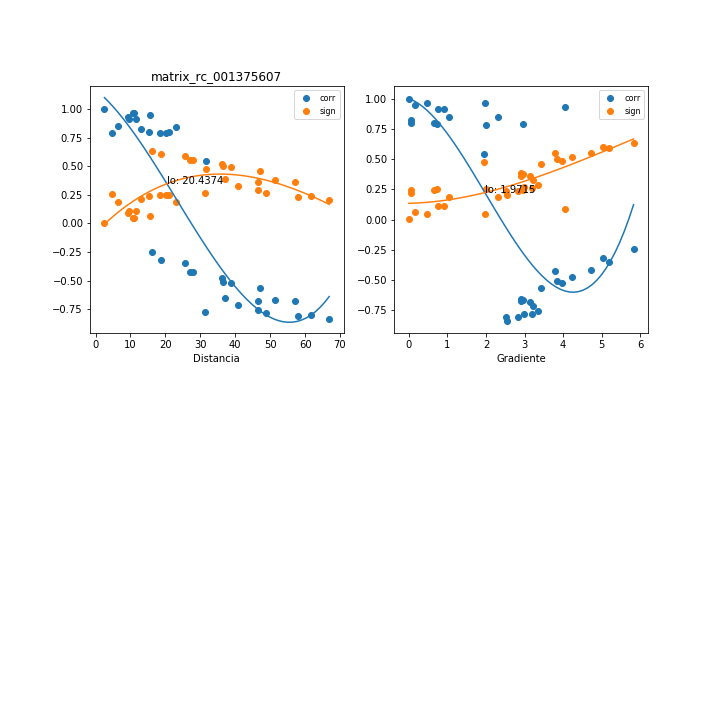

Values plotted in this chart, from the file beside it:
, mx_co, mx_di, mx_gr, mx_si
0, 0.9136, 9.473, 0.9113, 0.1115
1, 0.915, 11.47, 0.7529, 0.1098
2, -0.4246, 27.14, 3.784, 0.5529
3, -0.8085, 58.07, 2.835, 0.2336
4, -0.568, 47.19, 3.433, 0.4569
5, 0.9664, 11.08, 0.4587, 0.0446
6, 0.7871, 4.763, 1.998, 0.2567
7, -0.5089, 36.53, 3.851, 0.4998
8, 0.9981, 2.551, 0.0, 0.002521
9, -0.3201, 18.64, 5.046, 0.6054
10, -0.78, 48.82, 3.195, 0.2642
11, -0.5234, 38.7, 3.963, 0.4897
12, 0.7924, 18.51, 0.741, 0.251
13, 0.8225, 12.91, 0.06827, 0.2182
14, -0.4197, 27.96, 4.722, 0.5557
15, -0.2456, 16.14, 5.826, 0.6338
16, -0.7552, 46.62, 3.346, 0.2898
17, -0.4776, 36.23, 4.233, 0.5207
18, 0.7966, 20.98, 0.6537, 0.2465
19, 0.7986, 15.24, 0.05782, 0.2443
20, -0.3495, 25.49, 5.179, 0.5921
21, 0.5444, 31.69, 1.954, 0.4746
22, 0.7951, 20.11, 2.951, 0.2481
23, -0.6536, 37.12, 2.903, 0.3863
24, -0.7778, 31.29, 2.977, 0.2664
25, 0.9327, 9.398, 4.042, 0.08775
26, 0.9511, 15.65, 0.1657, 0.06435
27, -0.8375, 66.91, 2.536, 0.2014
28, -0.804, 61.71, 2.513, 0.2385
29, 0.8468, 23.1, 1.036, 0.1908
30, -0.6776, 57.21, 2.921, 0.3648
31, -0.6648, 51.4, 2.967, 0.3764
32, 0.9658, 10.75, 1.986, 0.04532
33, 0.8478, 6.322, 2.309, 0.1897
34, -0.6794, 46.47, 3.137, 0.3631
35, -0.7138, 40.68, 3.224, 0.3308
